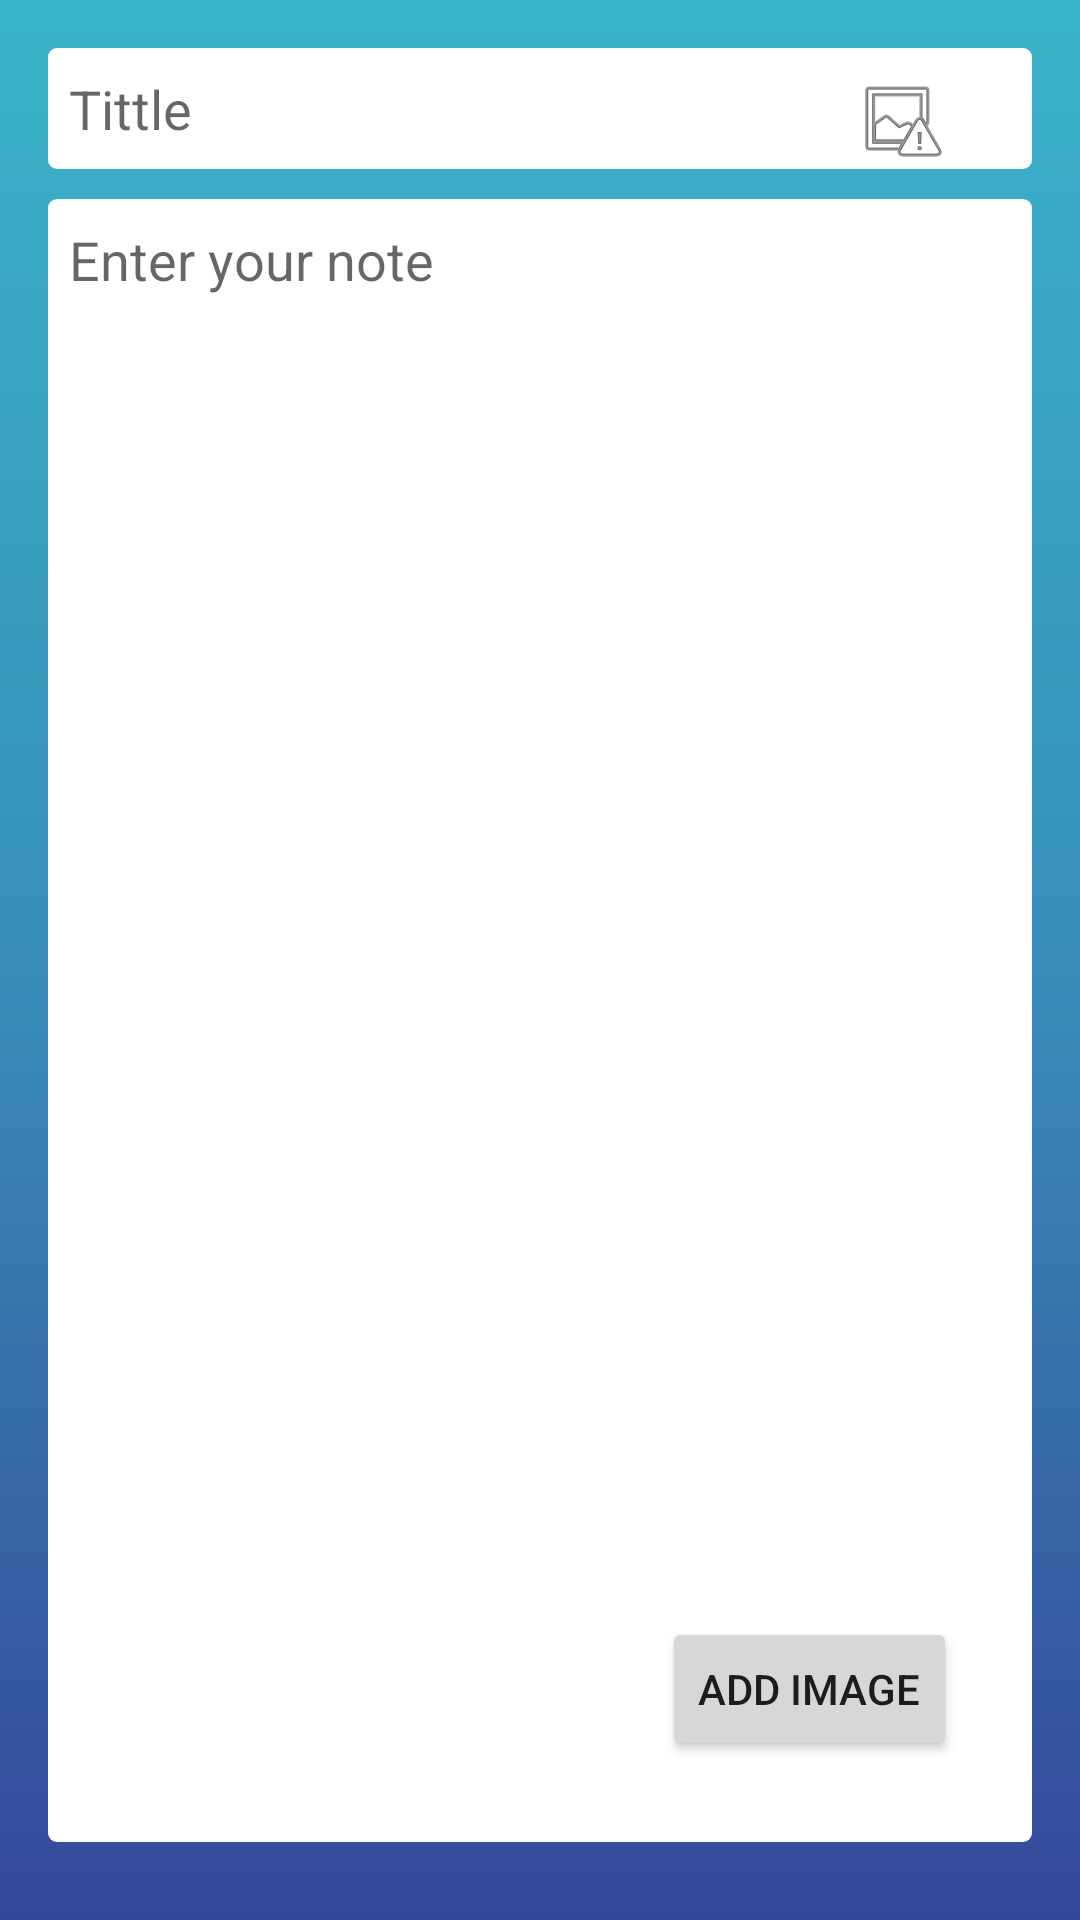

This screen was rendered from an Android layout file. Write that file and the resources it references.
<!-- AndroidManifest.xml: application theme AppTheme -->
<!-- res/layout/activity_note.xml -->
<?xml version="1.0" encoding="utf-8"?>
<RelativeLayout xmlns:android="http://schemas.android.com/apk/res/android"
    xmlns:app="http://schemas.android.com/apk/res-auto"
    xmlns:tools="http://schemas.android.com/tools"
    android:layout_width="match_parent"
    android:layout_height="match_parent"
    android:paddingBottom="@dimen/activity_vertical_margin"
    android:paddingLeft="@dimen/activity_horizontal_margin"
    android:paddingRight="@dimen/activity_horizontal_margin"
    android:paddingTop="@dimen/activity_vertical_margin"
    android:background="@drawable/background_color"
    tools:context=".Activities.NoteActivity">

    <EditText
        android:id="@+id/note_et_title"
        android:layout_width="wrap_content"
        android:layout_height="wrap_content"
        android:layout_alignParentEnd="true"
        android:layout_alignParentLeft="true"
        android:layout_alignParentRight="true"
        android:layout_alignParentStart="true"
        android:layout_alignParentTop="true"
        android:hint="Tittle"
        android:background="@drawable/edittext"
        android:maxLines="1"
        android:inputType="textCapSentences"
        android:singleLine="true" />

    <EditText
        android:layout_marginTop="10dp"
        android:layout_marginBottom="10dp"
        android:id="@+id/note_et_content"
        android:layout_width="wrap_content"
        android:layout_height="wrap_content"
        android:layout_alignEnd="@+id/note_et_title"
        android:layout_alignParentBottom="true"
        android:layout_alignParentLeft="true"
        android:layout_alignParentStart="true"
        android:background="@drawable/edittext"
        android:layout_alignRight="@+id/note_et_title"
        android:layout_below="@+id/note_et_title"
        android:ems="10"
        android:gravity="top"
        android:hint="Enter your note"
        android:inputType="textMultiLine|textCapSentences" />

    <Button
        android:id="@+id/button3"
        android:layout_width="wrap_content"
        android:layout_height="wrap_content"
        android:layout_alignParentBottom="true"
        android:layout_alignParentEnd="true"
        android:layout_marginBottom="37dp"
        android:layout_marginEnd="25dp"
        android:text="Add Image" />

    <ImageView
        android:id="@+id/imageView2"
        android:layout_width="wrap_content"
        android:layout_height="wrap_content"
        android:layout_alignBottom="@+id/note_et_title"
        android:layout_alignParentEnd="true"
        android:layout_marginEnd="28dp"
        app:srcCompat="@android:drawable/ic_menu_report_image" />

</RelativeLayout>
<!-- resources referenced by this layout -->
<resources>
  <dimen name="activity_horizontal_margin">16dp</dimen>
  <dimen name="activity_vertical_margin">16dp</dimen>
  <!-- drawable background_color (drawable) -->
  <shape xmlns:android="http://schemas.android.com/apk/res/android"
      android:shape="rectangle">
      <gradient
          android:angle="90"
          android:endColor="@color/colorPrimary"
          android:centerColor="@color/colorAccent"
          android:startColor="@color/colorPrimaryDark"
          android:type="linear" />
  </shape>
  <!-- drawable edittext (drawable) -->
  <?xml version="1.0" encoding="utf-8"?>
  <shape xmlns:android="http://schemas.android.com/apk/res/android">
  
      <solid android:color="@android:color/white"/>
      <corners android:radius="3dp"/>
      <padding android:top="8dp"
          android:bottom="8dp"
          android:right="5dp"
          android:left="7dp"/>
  
  </shape>
  <style name="AppTheme" parent="Theme.AppCompat.Light.DarkActionBar">
          
          <item name="colorPrimary">@color/colorPrimary</item>
          <item name="colorPrimaryDark">@color/colorPrimaryDark</item>
          <item name="colorAccent">@color/colorAccent</item>
      </style>
  <color name="colorPrimary">#39b4c8</color>
  <color name="colorAccent">#388eb9</color>
  <color name="colorPrimaryDark">#36479b</color>
</resources>
